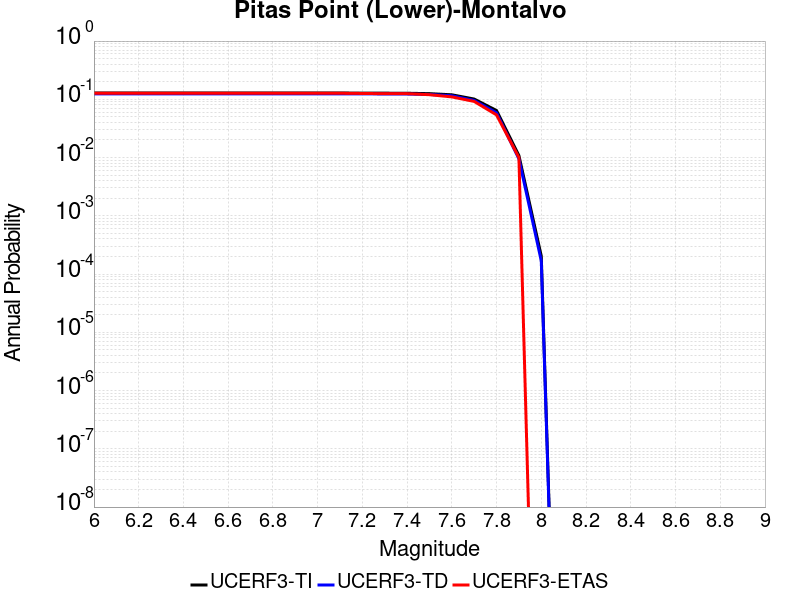

The table this chart was drawn from, first rows:
Magnitude, UCERF3-TI Prob, UCERF3-TD Prob, UCERF3-ETAS Prob
6.0, 0.1281, 0.1242, 0.127
6.1, 0.1281, 0.1242, 0.127
6.2, 0.1281, 0.1242, 0.127
6.3, 0.1281, 0.1242, 0.127
6.4, 0.1281, 0.1242, 0.127
6.5, 0.1281, 0.1242, 0.127
6.6, 0.1281, 0.1242, 0.127
6.7, 0.1281, 0.1242, 0.127
6.8, 0.1281, 0.1242, 0.127
6.9, 0.1281, 0.1242, 0.127
7.0, 0.1281, 0.1242, 0.127
7.1, 0.1281, 0.1242, 0.127
7.2, 0.1279, 0.124, 0.126
7.3, 0.1275, 0.1235, 0.125
7.4, 0.1271, 0.1231, 0.125
7.5, 0.1251, 0.121, 0.12
7.6, 0.1195, 0.1152, 0.11
7.7, 0.1011, 0.09566, 0.092
7.8, 0.06423, 0.05864, 0.054
7.9, 0.01081, 0.00951, 0.01
8.0, 2.0325146E-4, 1.6884592E-4, 0.0
